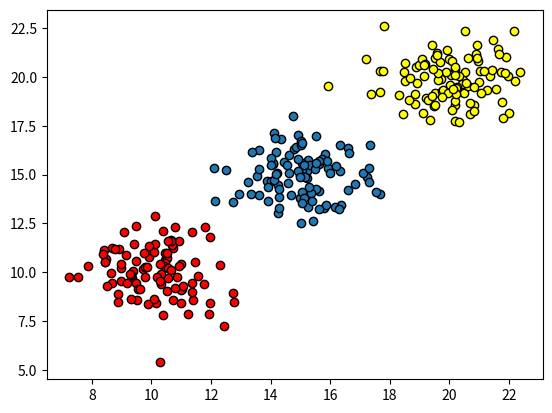

Write Python code to recreate this figure.
import numpy as np
import matplotlib.pyplot as plt


def get_distance_matrix(datas):
    n = np.shape(datas)[0]
    distance_matrix = np.zeros((n, n))
    # 生成一个300x300的全零矩阵
    for i in range(n):
        for j in range(n):
            v_i = datas[i, :]
            v_j = datas[j, :]
            # v_i和v_j将datas里的数据分别拿出来
            distance_matrix[i, j] = np.sqrt(np.dot((v_i - v_j), (v_i - v_j)))
            # 这个distance_matrix的结构是这样的
            # 横纵坐标就是对应的两点，格子里是值
            # distance  1  2  3  4
            #    1     11 12 13 14
            #    2     21 22 23 24
            #    3     31 32 33 34
    return distance_matrix


def select_dc(distance_matrix):
    n = np.shape(distance_matrix)[0]
    distance_array = np.reshape(distance_matrix, n * n)     # 将300x300的距离矩阵铺平为90000x1的向量
    percent = 2.0 / 100
    position = int(n * (n - 1) * percent)
    dc = np.sort(distance_array)[position + n]
    # 取数据集的第2%的距离当做dc
    return dc


def get_local_density(distance_matrix, dc, method=None):
    n = np.shape(distance_matrix)[0]
    rhos = np.zeros(n)
    for i in range(n):
        if method is None:
            rhos[i] = np.where(distance_matrix[i, :] < dc)[0].shape[0] - 1
        else:
            pass
    # 直接对每个点周围距离小于dc的点进行计数,输出一个300的密度向量
    return rhos


def get_deltas(distance_matrix, rhos):
    n = np.shape(distance_matrix)[0]
    deltas = np.zeros(n)
    nearest_neighbor = np.zeros(n)
    rhos_index = np.argsort(-rhos)  # 得到密度ρ从大到小的排序的索引

    for i, index in enumerate(rhos_index):
        if i == 0:
            continue
        higher_rhos_index = rhos_index[:i]
        deltas[index] = np.min(distance_matrix[index, higher_rhos_index])
        nearest_neighbors_index = np.argmin(distance_matrix[index, higher_rhos_index])
        nearest_neighbor[index] = higher_rhos_index[nearest_neighbors_index].astype(int)
    deltas[rhos_index[0]] = np.max(deltas)
    return deltas, nearest_neighbor


def find_k_centers(rhos, deltas, k):
    rho_and_delta = rhos * deltas
    centers = np.argsort(-rho_and_delta)
    return centers[:k]


def density_peal_cluster(rhos, centers, nearest_neighbor):
    k = np.shape(centers)[0]
    if k == 0:
        print("Can't find any center")
        return
    n = np.shape(rhos)[0]
    labels = -1 * np.ones(n).astype(int)

    for i, center in enumerate(centers):
        labels[center] = i

    rhos_index = np.argsort(-rhos)
    for i, index in enumerate(rhos_index):
        if labels[index] == -1:
            labels[index] = labels[int(nearest_neighbor[index])]
    return labels


def generate_gauss_datas():
    first_group = np.random.normal(20, 1.2, (100, 2))
    second_group = np.random.normal(10, 1.2, (100, 2))
    third_group = np.random.normal(15, 1.2, (100, 2))
    # numpy.random.normal(loc:均值, scale:标准差, size:大小) 从正态分布中随机取值
    # 生成了三个聚类 大小为各100的二维数据

    datas = []
    for i in range(100):
        datas.append(first_group[i])
        datas.append(second_group[i])
        datas.append(third_group[i])
    datas = np.array(datas)
    # 将三个聚类按顺序放进datas里
    return datas


def draw_decision(datas, rhos, deltas):
    n = np.shape(datas)[0]
    for i in range(n):
        plt.scatter(rhos[i], deltas[i], s=16, color=(0, 0, 0))
        plt.annotate(str(i), xy=(rhos[i], deltas[i]), xytext=(rhos[i], deltas[i]))
        plt.xlabel('local density-ρ')
        plt.ylabel('minimum distance to higher density points-δ')
    plt.show()


def main():
    datas = generate_gauss_datas()
    distance_matrix = get_distance_matrix(datas)
    dc = select_dc(distance_matrix)
    rhos = get_local_density(distance_matrix, dc)
    deltas, nearest_neighbor = get_deltas(distance_matrix, rhos)
    centers = find_k_centers(rhos, deltas, 3)
    labels = density_peal_cluster(rhos, centers, nearest_neighbor)
    draw_decision(datas, rhos, deltas)
    plt.cla()
    fig, ax = plt.subplots()
    for i in range(300):
        if labels[i] == 0:
            ax.scatter(datas[i, 0], datas[i, 1], facecolor='C0', edgecolors='k')
        elif labels[i] == 1:
            ax.scatter(datas[i, 0], datas[i, 1], facecolor='yellow', edgecolors='k')
        elif labels[i] == 2:
            ax.scatter(datas[i, 0], datas[i, 1], facecolor='red', edgecolors='k')
    plt.show()


if __name__ == '__main__':
    main()
